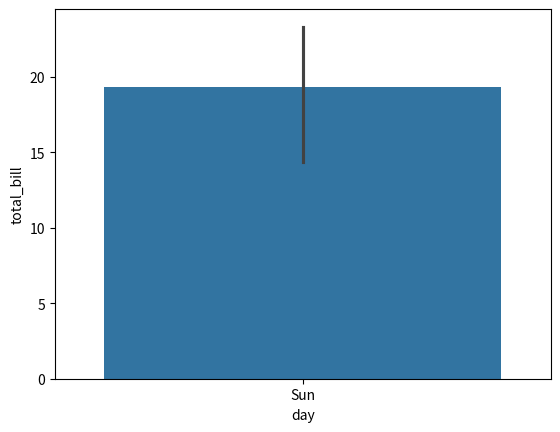

Here is the Python script that generated this plot:
import seaborn as sns
import matplotlib.pyplot as plt
tips = {
    "total_bill": [16.99, 10.34, 21.01, 23.68, 24.59],
    "tip": [1.01, 1.66, 3.50, 3.31, 3.61],
    "sex": ["Female", "Male", "Male", "Male", "Female"],
    "smoker": ["No", "No", "No", "No", "No"],
    "day": ["Sun", "Sun", "Sun", "Sun", "Sun"],
    "time": ["Dinner", "Dinner", "Dinner", "Dinner", "Dinner"],
    "size": [2, 3, 3, 2, 4]
}
sns.barplot(x="day", y="total_bill", data=tips)
plt.show()
